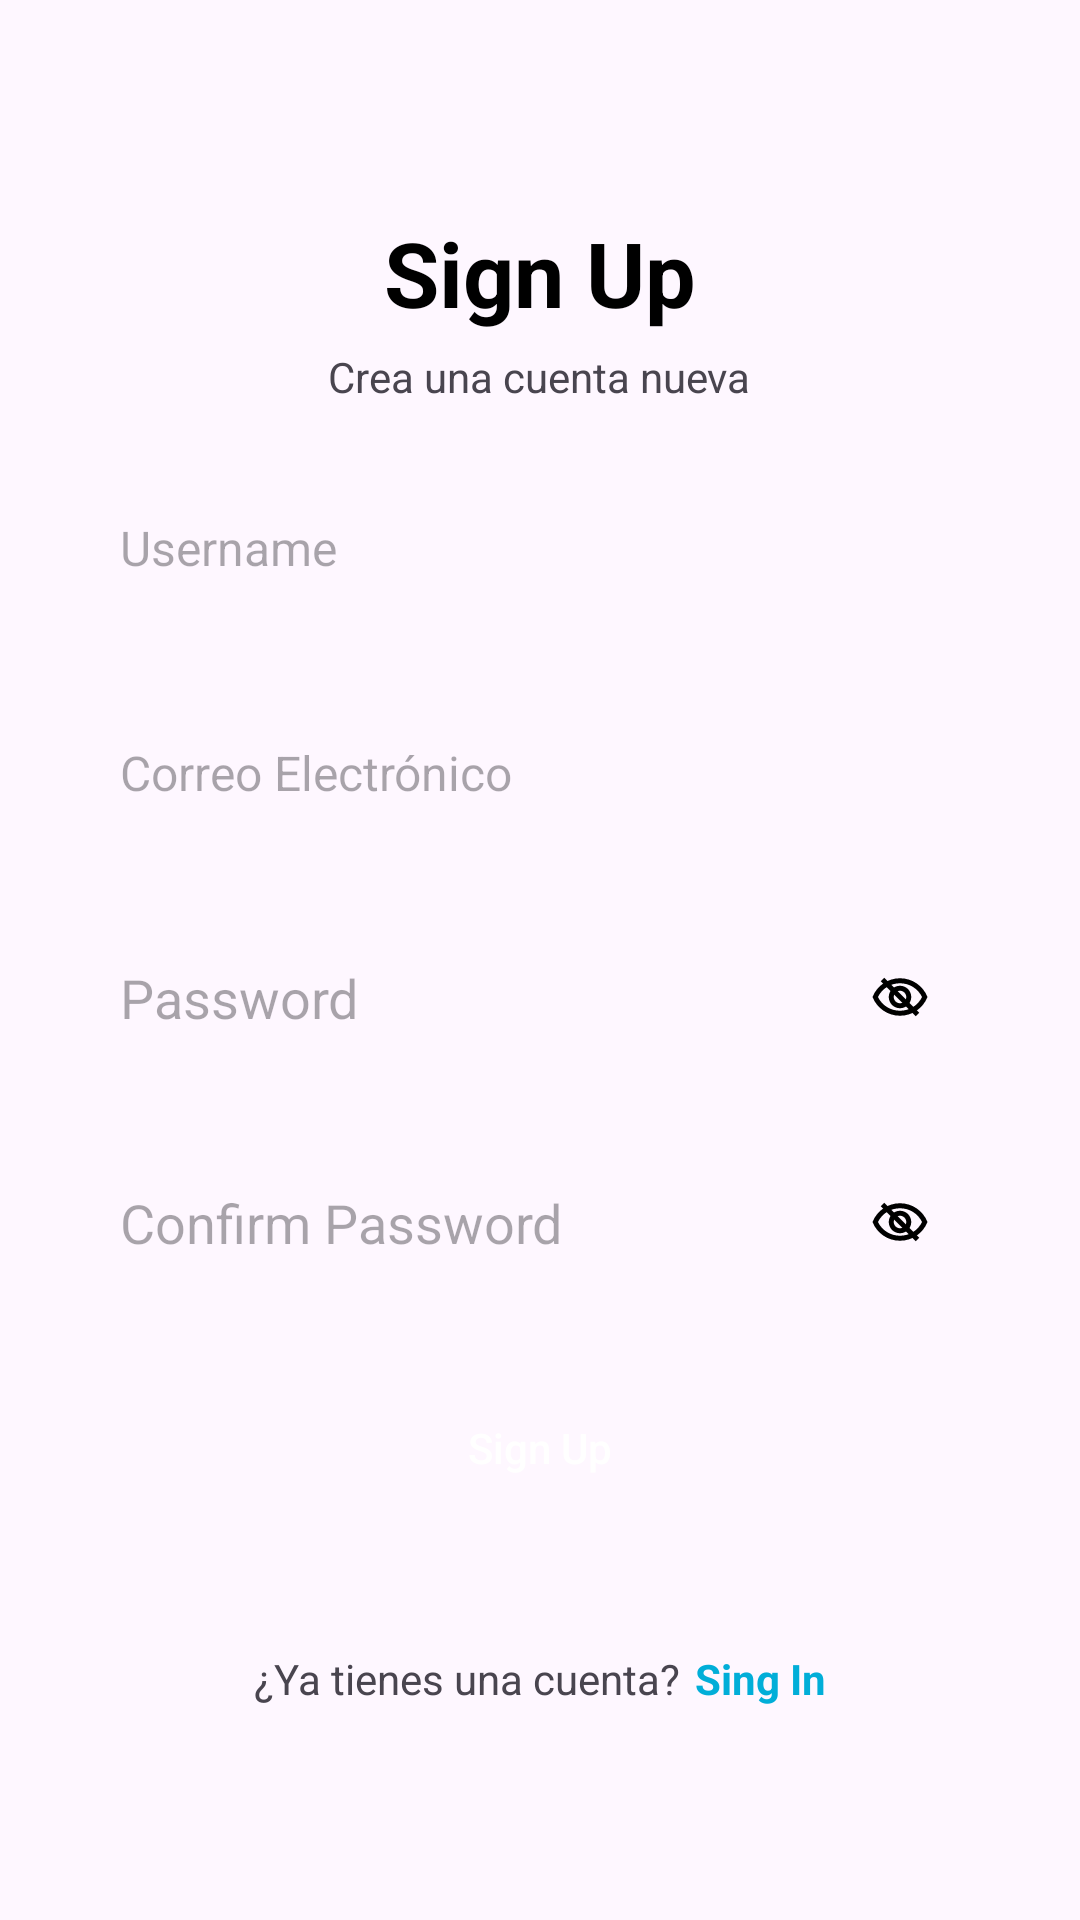

This screen was rendered from an Android layout file. Write that file and the resources it references.
<!-- AndroidManifest.xml: application theme Theme.MiAgenda -->
<!-- res/layout/activity_register.xml -->
<?xml version="1.0" encoding="utf-8"?>
<LinearLayout xmlns:android="http://schemas.android.com/apk/res/android"
    xmlns:app="http://schemas.android.com/apk/res-auto"
    xmlns:tools="http://schemas.android.com/tools"
    android:id="@+id/main"
    android:layout_width="match_parent"
    android:layout_height="match_parent"
    android:orientation="vertical"
    android:gravity="center"
    tools:context=".Register">

    <TextView
        android:layout_width="wrap_content"
        android:layout_height="wrap_content"
        android:layout_gravity="center"
        android:text="Sign Up"
        android:textSize="30sp"
        android:textStyle="bold"
        android:textColor="#000000"/>
    <TextView
        android:layout_width="wrap_content"
        android:layout_height="wrap_content"
        android:layout_gravity="center"
        android:text="Crea una cuenta nueva"
        android:layout_marginTop="5dp"/>


    <EditText
        android:id="@+id/usernameSingUp"
        android:layout_width="match_parent"
        android:layout_height="55dp"
        android:hint="Username"
        android:background="@drawable/round_back_dark_blue5_15"
        android:maxLines="1"
        android:inputType="text"
        android:textSize="16sp"
        android:paddingStart="20dp"
        android:layout_marginStart="20dp"
        android:layout_marginEnd="20dp"
        android:layout_marginTop="20dp"/>

    <EditText
        android:id="@+id/emailSignUp"
        android:layout_width="match_parent"
        android:layout_height="55dp"
        android:hint="Correo Electrónico"
        android:background="@drawable/round_back_dark_blue5_15"
        android:maxLines="1"
        android:inputType="textEmailAddress"
        android:textSize="16sp"
        android:paddingStart="20dp"
        android:layout_marginStart="20dp"
        android:layout_marginEnd="20dp"
        android:layout_marginTop="20dp"/>

    <RelativeLayout
        android:layout_width="match_parent"
        android:layout_height="55dp"
        android:background="@drawable/round_back_dark_blue5_15"
        android:layout_marginStart="20dp"
        android:layout_marginEnd="20dp"
        android:layout_marginTop="20dp">
        <EditText
            android:id="@+id/passwordSignUp"
            android:layout_width="match_parent"
            android:layout_height="match_parent"
            android:background="@android:color/transparent"
            android:hint="Password"
            android:paddingStart="20dp"
            android:paddingEnd="20dp"
            android:inputType="textPassword"
            android:maxLines="1"/>

        <ImageView
            android:id="@+id/password_icon1"
            android:layout_width="40dp"
            android:layout_height="40dp"
            android:layout_alignParentEnd="true"
            android:layout_centerVertical="true"
            android:padding="10dp"
            android:src="@drawable/outline_hide_eye_24"
            android:adjustViewBounds="true"
            android:layout_marginEnd="20dp"/>
    </RelativeLayout>
    <RelativeLayout
        android:layout_width="match_parent"
        android:layout_height="55dp"
        android:background="@drawable/round_back_dark_blue5_15"
        android:layout_marginStart="20dp"
        android:layout_marginEnd="20dp"
        android:layout_marginTop="20dp">
        <EditText
            android:id="@+id/confirmPasswordSignUp"
            android:layout_width="match_parent"
            android:layout_height="match_parent"
            android:background="@android:color/transparent"
            android:hint="Confirm Password"
            android:paddingStart="20dp"
            android:paddingEnd="20dp"
            android:inputType="textPassword"
            android:maxLines="1"/>

        <ImageView
            android:id="@+id/password_icon2"
            android:layout_width="40dp"
            android:layout_height="40dp"
            android:layout_alignParentEnd="true"
            android:layout_centerVertical="true"
            android:padding="10dp"
            android:src="@drawable/outline_hide_eye_24"
            android:adjustViewBounds="true"
            android:layout_marginEnd="20dp"/>
    </RelativeLayout>


    <androidx.appcompat.widget.AppCompatButton
        android:id="@+id/signUpButtonRegister"
        android:layout_width="match_parent"
        android:layout_height="55dp"
        android:background="@drawable/round_back_primary_15"
        android:layout_marginTop="20dp"
        android:layout_marginStart="20dp"
        android:layout_marginEnd="20dp"
        android:text="Sign Up"
        android:textAllCaps="false"
        android:textColor="#FFFFFF"
        />
    <LinearLayout
        android:layout_width="wrap_content"
        android:layout_height="wrap_content"
        android:orientation="horizontal"
        android:gravity="center"
        android:layout_marginTop="40dp">

        <TextView
            android:layout_width="wrap_content"
            android:layout_height="wrap_content"
            android:text="¿Ya tienes una cuenta?"/>

        <TextView
            android:id="@+id/signInRegister"
            android:layout_width="wrap_content"
            android:layout_height="wrap_content"
            android:layout_marginStart="5dp"
            android:text="Sing In"
            android:textColor="@color/primary"
            android:textStyle="bold"/>


    </LinearLayout>

</LinearLayout>
<!-- resources referenced by this layout -->
<resources>
  <color name="primary">#01AED8</color>
  <!-- drawable outline_hide_eye_24 (drawable) -->
  <vector xmlns:android="http://schemas.android.com/apk/res/android" android:height="24dp" android:tint="#000000" android:viewportHeight="24" android:viewportWidth="24" android:width="24dp">
  
      <path android:fillColor="@android:color/white" android:pathData="M12,6.5c3.79,0 7.17,2.13 8.82,5.5 -1.65,3.37 -5.02,5.5 -8.82,5.5S4.83,15.37 3.18,12C4.83,8.63 8.21,6.5 12,6.5m0,-2C7,4.5 2.73,7.61 1,12c1.73,4.39 6,7.5 11,7.5s9.27,-3.11 11,-7.5c-1.73,-4.39 -6,-7.5 -11,-7.5zM12,9.5c1.38,0 2.5,1.12 2.5,2.5s-1.12,2.5 -2.5,2.5 -2.5,-1.12 -2.5,-2.5 1.12,-2.5 2.5,-2.5m0,-2c-2.48,0 -4.5,2.02 -4.5,4.5s2.02,4.5 4.5,4.5 4.5,-2.02 4.5,-4.5 -2.02,-4.5 -4.5,-4.5z"/>
      <path
          android:strokeWidth="2"
          android:strokeColor="#FF000000"
          android:pathData="M5,5 L19,19"/>
  </vector>
  <style name="Theme.MiAgenda" parent="Base.Theme.MiAgenda" />
  <style name="Base.Theme.MiAgenda" parent="Theme.Material3.DayNight.NoActionBar">
          
          
      </style>
</resources>
